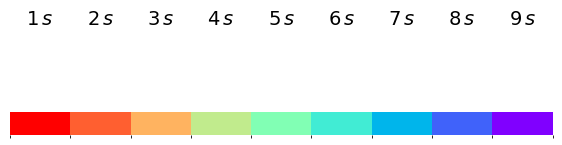

This figure's Python source:
# %%
import matplotlib.pyplot as plt
import matplotlib as mpl
import numpy as np

# a%%

params = {
          'font.family': "Times New Roman",
          'legend.fontsize': 14,
          'legend.handlelength': 2}
plt.rcParams.update(params)
MEDIUM_SIZE = 14
plt.rc('font', size=MEDIUM_SIZE)          # controls default text sizes
plt.rc('axes', labelsize=MEDIUM_SIZE)    # fontsize of the x and y labels
#s %%


fig, ax = plt.subplots(figsize=(7, 0.3))

cmap = mpl.cm.rainbow_r
bounds = np.linspace(1, 10, 10).astype('int')
norm = mpl.colors.BoundaryNorm(bounds, cmap.N)

# Create a colorbar
cb = fig.colorbar(mpl.cm.ScalarMappable(norm=norm, cmap=cmap),
                  cax=ax, orientation='horizontal')
cb.outline.set_visible(False)
# Adjust the tick positions to be at the center of the intervals
tick_locs = (bounds[:-1] + bounds[1:]) / 2
cb.set_ticks([])
# Add 's' to the tick labels
tick_labels = ['$' + str(bound) + '\,s$' for bound in bounds[:-1]]

# Add text to the middle of the colorbar
for i, label in enumerate(tick_labels):
    ax.text(tick_locs[i], 5, label, ha='center', va='center')

# Remove the boundaries
for location in ['top', 'right', 'bottom', 'left']:
    ax.spines[location].set_visible(False)
plt.savefig("time_color_bar.png", dpi=500, bbox_inches='tight')

# %%